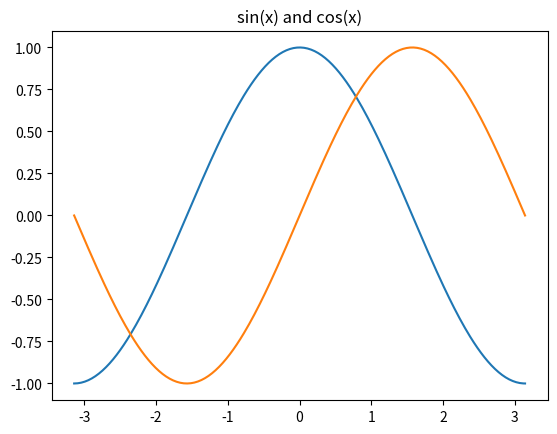
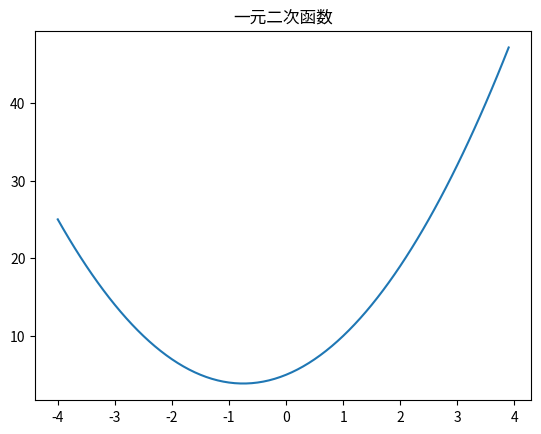

Write the Python code that produced these figures, in order.
#!/usr/bin/env python3
# -*- coding: utf-8 -*-
import sympy
import matplotlib.pyplot as plt
import numpy as np

# 分解因式 sympy.factor
a, b = sympy.symbols('a b')
f = a**3 - b**3
print(sympy.factor(f))

# 多项式展开 sympy.expand
f1 = (a - b) * (a**2 + a * b - b**2)
print(sympy.expand(f1))

# 多项式通分 sympy.together
x = sympy.Symbol('x')
f2 = (1 + x)**2 / ((1 - x) * (2 - x)) + (1 - x**2) / ((1 - x) * (2 - x))
print(sympy.together(f2))

# 多项式化简 sympy.simplify
f3 = (5 * (a**2) - 3 * b) - 3 * (a**2 - 2 * b)
print(sympy.simplify(f3))

# 阶乘
print(sympy.factorial(100))

# 求方程的根
f4 = x**4 - 8 * (x**3) + 24 * (x**2) - 32 * x + 15
print(sympy.solve(f4, x))

# 绘方程曲线图
x = np.linspace(-np.pi, np.pi, 256, endpoint=True)
C, S = np.cos(x), np.sin(x)
plt.title("sin(x) and cos(x)")
plt.plot(x, C)
plt.plot(x, S)
plt.show()

x1 = np.arange(-4, 4, 0.1)
y1 = 2*(x1**2) + 3*x1 + 5
plt.title("一元二次函数")
plt.plot(x1, y1)
plt.show()

# 1.2 人工智能可以为我们做什么
# 1.2.1 符号运算
